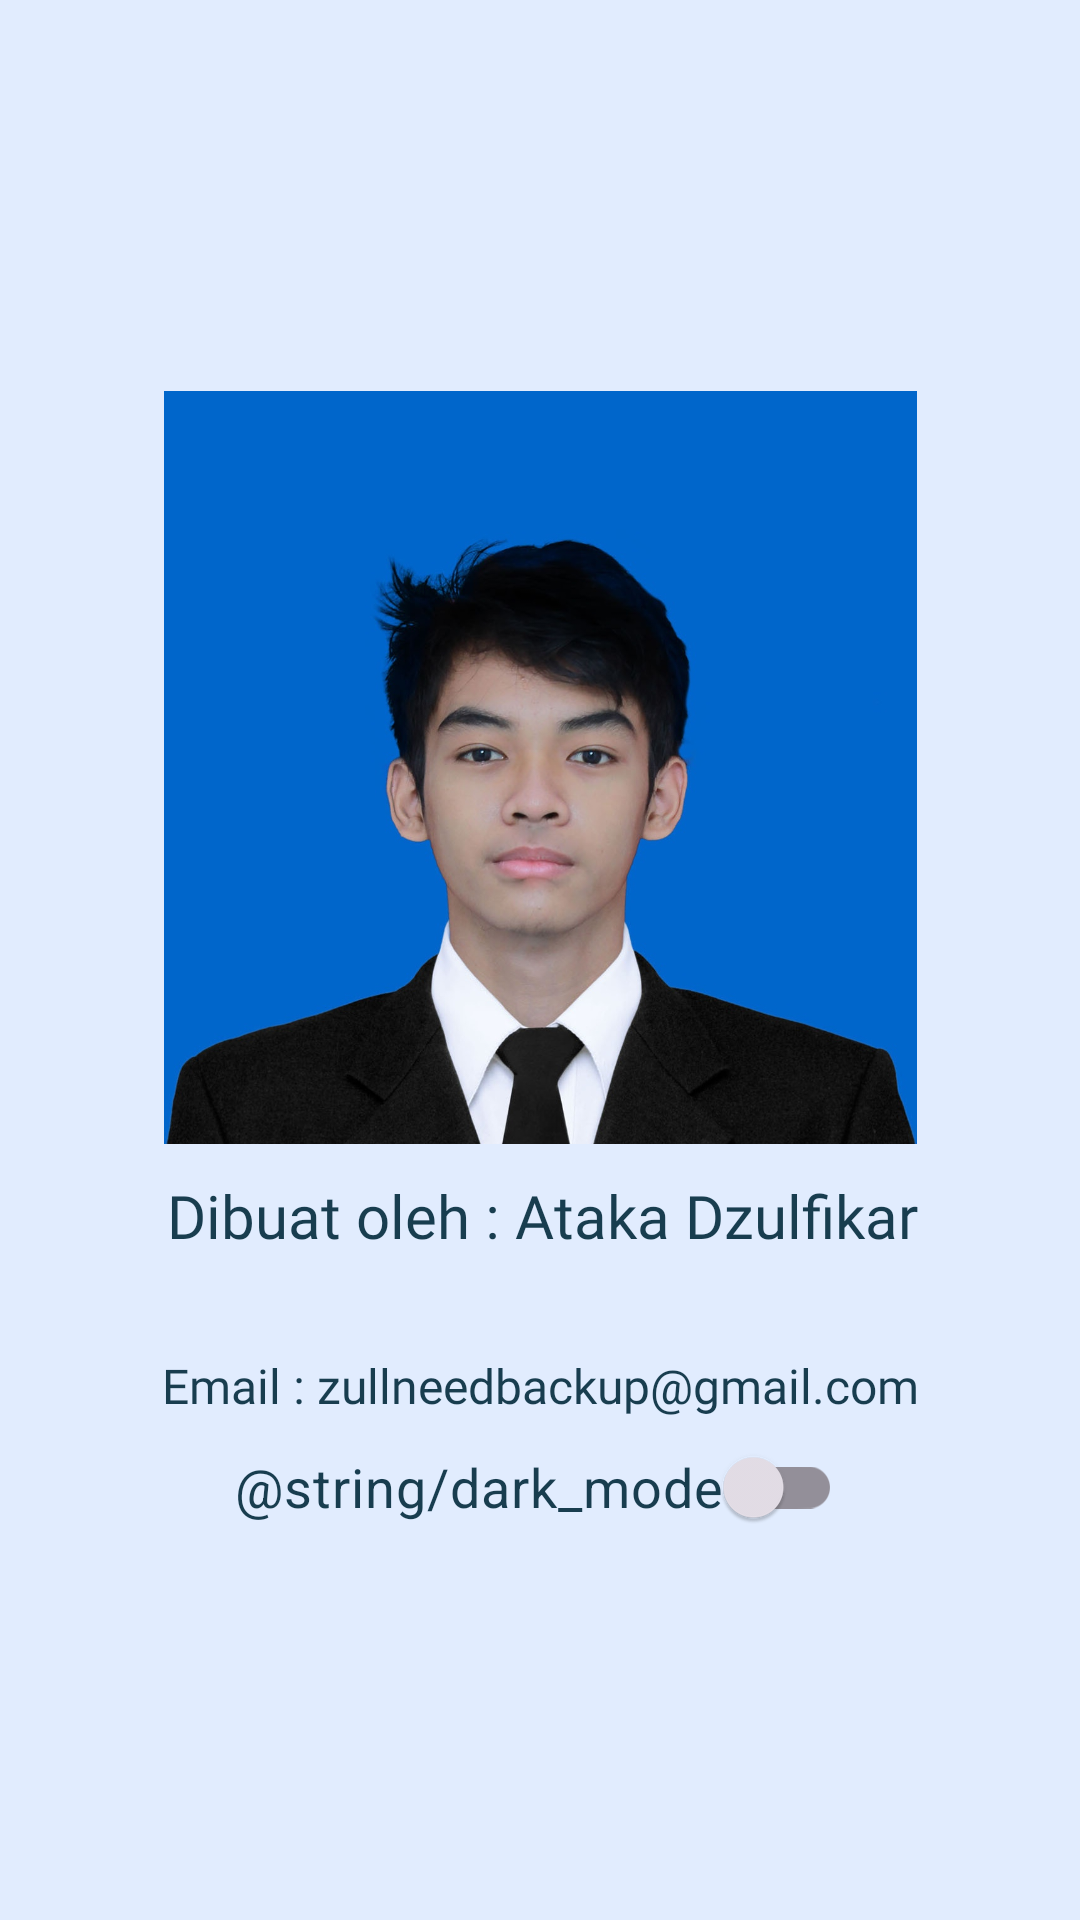

Write the Android layout XML for this screen, with the resource values it uses.
<!-- AndroidManifest.xml: application theme AppTheme -->
<!-- res/layout/activity_about.xml -->
<?xml version="1.0" encoding="utf-8"?>
<androidx.constraintlayout.widget.ConstraintLayout xmlns:android="http://schemas.android.com/apk/res/android"
    xmlns:app="http://schemas.android.com/apk/res-auto"
    xmlns:tools="http://schemas.android.com/tools"
    android:id="@+id/main"
    android:layout_width="match_parent"
    android:layout_height="match_parent"
    tools:context=".AboutActivity">

    <ImageView
        android:id="@+id/imageView"
        android:layout_width="269dp"
        android:layout_height="251dp"
        app:layout_constraintBottom_toBottomOf="parent"
        app:layout_constraintEnd_toEndOf="parent"
        app:layout_constraintStart_toStartOf="parent"
        app:layout_constraintTop_toTopOf="parent"
        app:layout_constraintVertical_bias="0.335"
        app:srcCompat="@drawable/mapoto" />

    <TextView
        android:id="@+id/manama"
        android:layout_width="wrap_content"
        android:layout_height="wrap_content"
        android:fontFamily="@font/poppins"
        android:text="@string/manama"
        android:textColor="@color/dark"
        android:textSize="20sp"
        app:layout_constraintBottom_toBottomOf="parent"
        app:layout_constraintEnd_toEndOf="parent"
        app:layout_constraintHorizontal_bias="0.507"
        app:layout_constraintStart_toStartOf="parent"
        app:layout_constraintTop_toTopOf="parent"
        app:layout_constraintVertical_bias="0.639" />

    <TextView
        android:id="@+id/imel"
        android:layout_width="wrap_content"
        android:layout_height="wrap_content"
        android:fontFamily="@font/poppins"
        android:text="@string/imel"
        android:textColor="@color/dark"
        android:textSize="16sp"
        app:layout_constraintBottom_toBottomOf="parent"
        app:layout_constraintEnd_toEndOf="parent"
        app:layout_constraintStart_toStartOf="parent"
        app:layout_constraintTop_toBottomOf="@+id/imageView"
        app:layout_constraintVertical_bias="0.294" />

    <com.google.android.material.switchmaterial.SwitchMaterial
        android:id="@+id/switch_theme"
        android:layout_width="wrap_content"
        android:layout_height="wrap_content"
        android:text="@string/dark_mode"
        android:textColor="@color/dark"
        android:textSize="18sp"
        app:layout_constraintBottom_toBottomOf="parent"
        app:layout_constraintEnd_toEndOf="parent"
        app:layout_constraintHorizontal_bias="0.497"
        app:layout_constraintStart_toStartOf="parent"
        app:layout_constraintTop_toTopOf="parent"
        app:layout_constraintVertical_bias="0.797" />
</androidx.constraintlayout.widget.ConstraintLayout>
<!-- resources referenced by this layout -->
<resources>
  <color name="dark">#183D4F</color>
  <!-- drawable mapoto: jpg bitmap (drawable, 143187 bytes) -->
  <string name="imel">Email : zullneedbackup@gmail.com</string>
  <string name="manama">Dibuat oleh : Ataka Dzulfikar</string>
  <style name="AppTheme" parent="Theme.Material3.Dark">
  
          <item name="android:windowBackground">@color/primary</item>
  
          <item name="android:statusBarColor">@color/dark</item>
  
          <item name="android:textColorPrimary">@color/black</item>
  
          <item name="android:colorBackgroundFloating">@color/primary</item>
  
          <item name="android:colorPrimary">@color/primary</item>
      </style>
  <color name="primary">#E1ECFE</color>
  <color name="black">#FF000000</color>
</resources>
